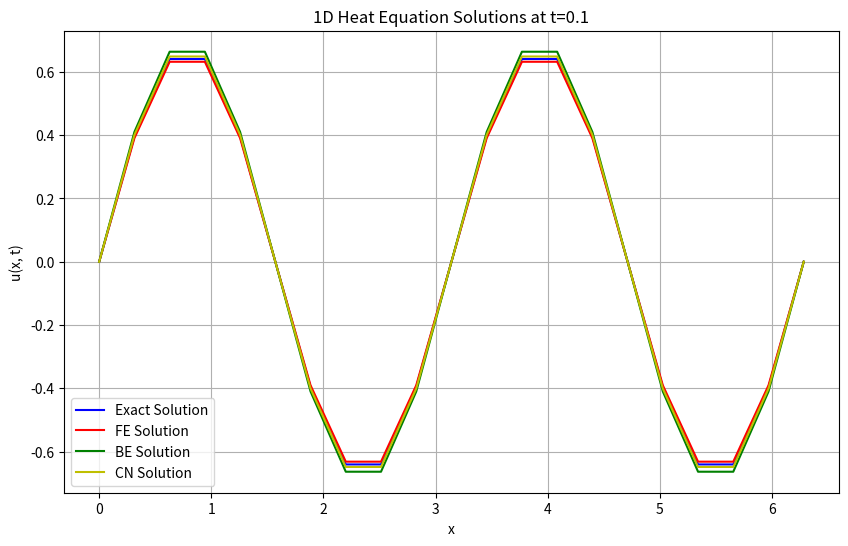
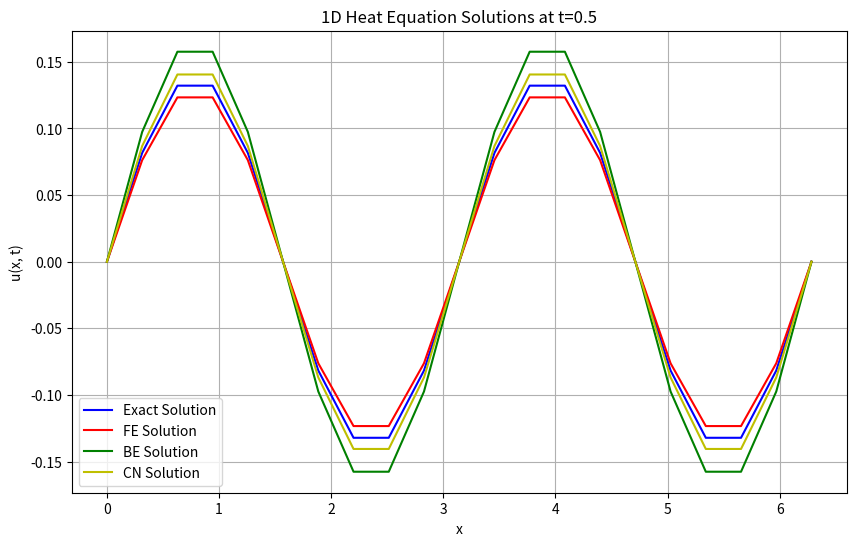
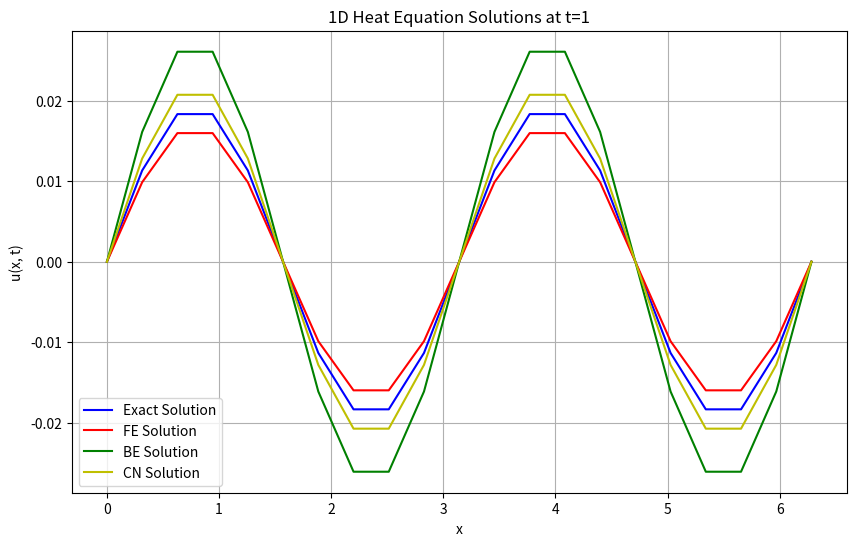

Here is the Python script that generated these plots, in order:
# %%
from matplotlib.pylab import f
import numpy as np
import matplotlib.pyplot as plt
from copy import deepcopy

# %% [markdown]
# PDE:
# $$
# u_t=u_{xx},\quad0\le x\le2\pi
# $$
# Boundary Conditions:
# $$
# u(0,t)=u(2\pi,t)=0
# $$
# Initial Condition:
# $$
# u(x,0)=\sin(mx)
# $$
# Exact Solution:
# $$
# u=\sin(mx)\exp(-m^2t)
# $$

# %%
def forward_sweep(A,b):
    A_prime=deepcopy(A)
    b_prime=deepcopy(b)
    A_prime[0]/=A[0,0]
    b_prime[0]/=A[0,0]
    for i in range(1,A.shape[0]):
        b_prime[i]=(b_prime[i]-A_prime[i,i-1]/A_prime[i-1,i-1]*b_prime[i-1])/(A_prime[i,i]-A_prime[i,i-1]/A_prime[i-1,i-1]*A_prime[i-1,i])
        
        A_prime[i]=(A_prime[i]-A_prime[i,i-1]/A_prime[i-1,i-1]*A_prime[i-1])/(A_prime[i,i]-A_prime[i,i-1]/A_prime[i-1,i-1]*A_prime[i-1,i])
    
    return A_prime,b_prime
def solve_tridiagonal(A,b):
    A_prime,b_prime=forward_sweep(A,b)
    x=np.zeros_like(b)
    x[-1]=b_prime[-1]
    for i in reversed(range(b.shape[0]-1)):
        x[i]=b_prime[i]-A_prime[i,i+1]*x[i+1]
    return x

# %%
def forward_euler(max_t,m,r=None,delta_x=None,delta_t=None):
    if delta_t is None:
        delta_t=r*delta_x**2
    if delta_x is None:
        delta_x=np.sqrt(delta_t/r)
    if r is None:
        r=delta_t/delta_x**2
    grid=np.array(np.meshgrid(np.arange(0,2*np.pi+delta_x/2,delta_x),np.arange(0,max_t+delta_t/2,delta_t)))
    u=np.zeros((1,grid.shape[1],grid.shape[2])) #time space
    u[:,0,:]=np.sin(m * grid[0,0]) #initial condition
    u[:,:,0]=0 #boundary condition
    u[:,:,-1]=0 #boundary condition
    for n in range(u.shape[1]-1): #time
        for j in range(1,u.shape[2]-1): #space
            u[:,n+1,j]=r*(u[:,n,j+1]-2*u[:,n,j]+u[:,n,j-1])+u[:,n,j]
    return u,grid

# %%
def backward_euler(max_t,m,r=None,delta_x=None,delta_t=None):
    if delta_t is None:
        delta_t=r*delta_x**2
    if delta_x is None:
        delta_x=np.sqrt(delta_t/r)
    if r is None:
        r=delta_t/delta_x**2
    grid=np.array(np.meshgrid(np.arange(0,2*np.pi+delta_x/2,delta_x),np.arange(0,max_t+delta_t/2,delta_t)))
    u=np.zeros((1,grid.shape[1],grid.shape[2])) #time space
    
    u[:,0,:]=np.sin(m * grid[0,0]) #initial condition
    u[:,:,0]=0 #boundary condition
    u[:,:,-1]=0 #boundary condition
    
    A=np.zeros((u.shape[2]-2,u.shape[2]-2))
    np.fill_diagonal(A,1+2*r)
    np.fill_diagonal(A[1:],-r)
    np.fill_diagonal(A[:,1:],-r)

    for n in range(u.shape[1]-1): #time
        b=u[:,n,1:-1].T
        u[:,n+1,1:-1]=solve_tridiagonal(A,b).T
    return u,grid

# %%
def crank_nicolson(max_t,m,r=None,delta_x=None,delta_t=None):
    if delta_t is None:
        delta_t=r*delta_x**2
    if delta_x is None:
        delta_x=np.sqrt(delta_t/r)
    if r is None:
        r=delta_t/delta_x**2
    
    grid=np.array(np.meshgrid(np.arange(0,2*np.pi+delta_x/2,delta_x),np.arange(0,max_t+delta_t/2,delta_t)))
    
    u=np.zeros((1,grid.shape[1],grid.shape[2])) #time space
    u[:,0,:]=np.sin(m * grid[0,0]) #initial condition
    u[:,:,0]=0 #boundary condition
    u[:,:,-1]=0 #boundary condition
    
    A=np.zeros((u.shape[2]-2,u.shape[2]-2))
    np.fill_diagonal(A,2+2*r)
    np.fill_diagonal(A[1:],-r)
    np.fill_diagonal(A[:,1:],-r)
    
    B=np.zeros((u.shape[2]-2,u.shape[2]-2))
    np.fill_diagonal(B,2-2*r)
    np.fill_diagonal(B[1:],r)
    np.fill_diagonal(B[:,1:],r)

    for n in range(u.shape[1]-1): #time
        b=B @ u[:,n,1:-1].T
        u[:,n+1,1:-1]=solve_tridiagonal(A,b).T
    return u,grid

# %%
fe_solution,grid=forward_euler(delta_x=2*np.pi/20,max_t=2,r=1/3,m=2)
be_solution,grid=backward_euler(delta_x=2*np.pi/20,max_t=2,r=1/3,m=2)
cn_solution,grid=crank_nicolson(delta_x=2*np.pi/20,max_t=2,r=1/3,m=2)
print(grid.shape) #(x t) time space

# %%
def exact_solution(grid,m):
    u=np.zeros((1,grid.shape[1],grid.shape[2]))
    for i in range(u.shape[1]):
        u[:,i,:]=np.exp(-m**2 * grid[1,i]) * np.sin(m * grid[0,i])
    return u

# %%
solution = exact_solution(grid, 2)

# %%
t_01_ind=np.argmin(np.abs(grid[1,:,0]-0.1))
t_05_ind=np.argmin(np.abs(grid[1,:,0]-0.5))
t_1_ind=np.argmin(np.abs(grid[1,:,0]-1))
print(f't_0.1 index: {t_01_ind}, t_0.5 index: {t_05_ind}, t_1 index: {t_1_ind}, t_0.1 time: {grid[1,t_01_ind,0]}, t_0.5 time: {grid[1,t_05_ind,0]}, t_1 time: {grid[1,t_1_ind,0]}')

# %%
fig=plt.figure(figsize=(10,6))
plt.plot(grid[0,t_01_ind], solution[0,t_01_ind], label='Exact Solution',c='b')
plt.plot(grid[0,t_01_ind], fe_solution[0,t_01_ind], label='FE Solution',c='r')
plt.plot(grid[0,t_01_ind], be_solution[0,t_01_ind], label='BE Solution',c='g')
plt.plot(grid[0,t_01_ind], cn_solution[0,t_01_ind], label='CN Solution',c='y')
plt.xlabel('x')
plt.ylabel('u(x, t)')
plt.title('1D Heat Equation Solutions at t=0.1')
plt.legend(loc='lower left')
plt.grid()
plt.savefig('heat_conduction_solutions_t=0.1s.png')
plt.show()

# %%
fig=plt.figure(figsize=(10,6))
plt.plot(grid[0,t_05_ind], solution[0,t_05_ind], label='Exact Solution',c='b')
plt.plot(grid[0,t_05_ind], fe_solution[0,t_05_ind], label='FE Solution',c='r')
plt.plot(grid[0,t_05_ind], be_solution[0,t_05_ind], label='BE Solution',c='g')
plt.plot(grid[0,t_05_ind], cn_solution[0,t_05_ind], label='CN Solution',c='y')
plt.xlabel('x')
plt.ylabel('u(x, t)')
plt.title('1D Heat Equation Solutions at t=0.5')
plt.legend(loc='lower left')
plt.grid()
plt.savefig('heat_conduction_solutions_t=0.5s.png')
plt.show()

# %%
fig=plt.figure(figsize=(10,6))
plt.plot(grid[0,t_1_ind], solution[0,t_1_ind], label='Exact Solution',c='b')
plt.plot(grid[0,t_1_ind], fe_solution[0,t_1_ind], label='FE Solution',c='r')
plt.plot(grid[0,t_1_ind], be_solution[0,t_1_ind], label='BE Solution',c='g')
plt.plot(grid[0,t_1_ind], cn_solution[0,t_1_ind], label='CN Solution',c='y')
plt.xlabel('x')
plt.ylabel('u(x, t)')
plt.title('1D Heat Equation Solutions at t=1')
plt.legend(loc='lower left')
plt.grid()
plt.savefig('heat_conduction_solutions_t=1s.png')
plt.show()


